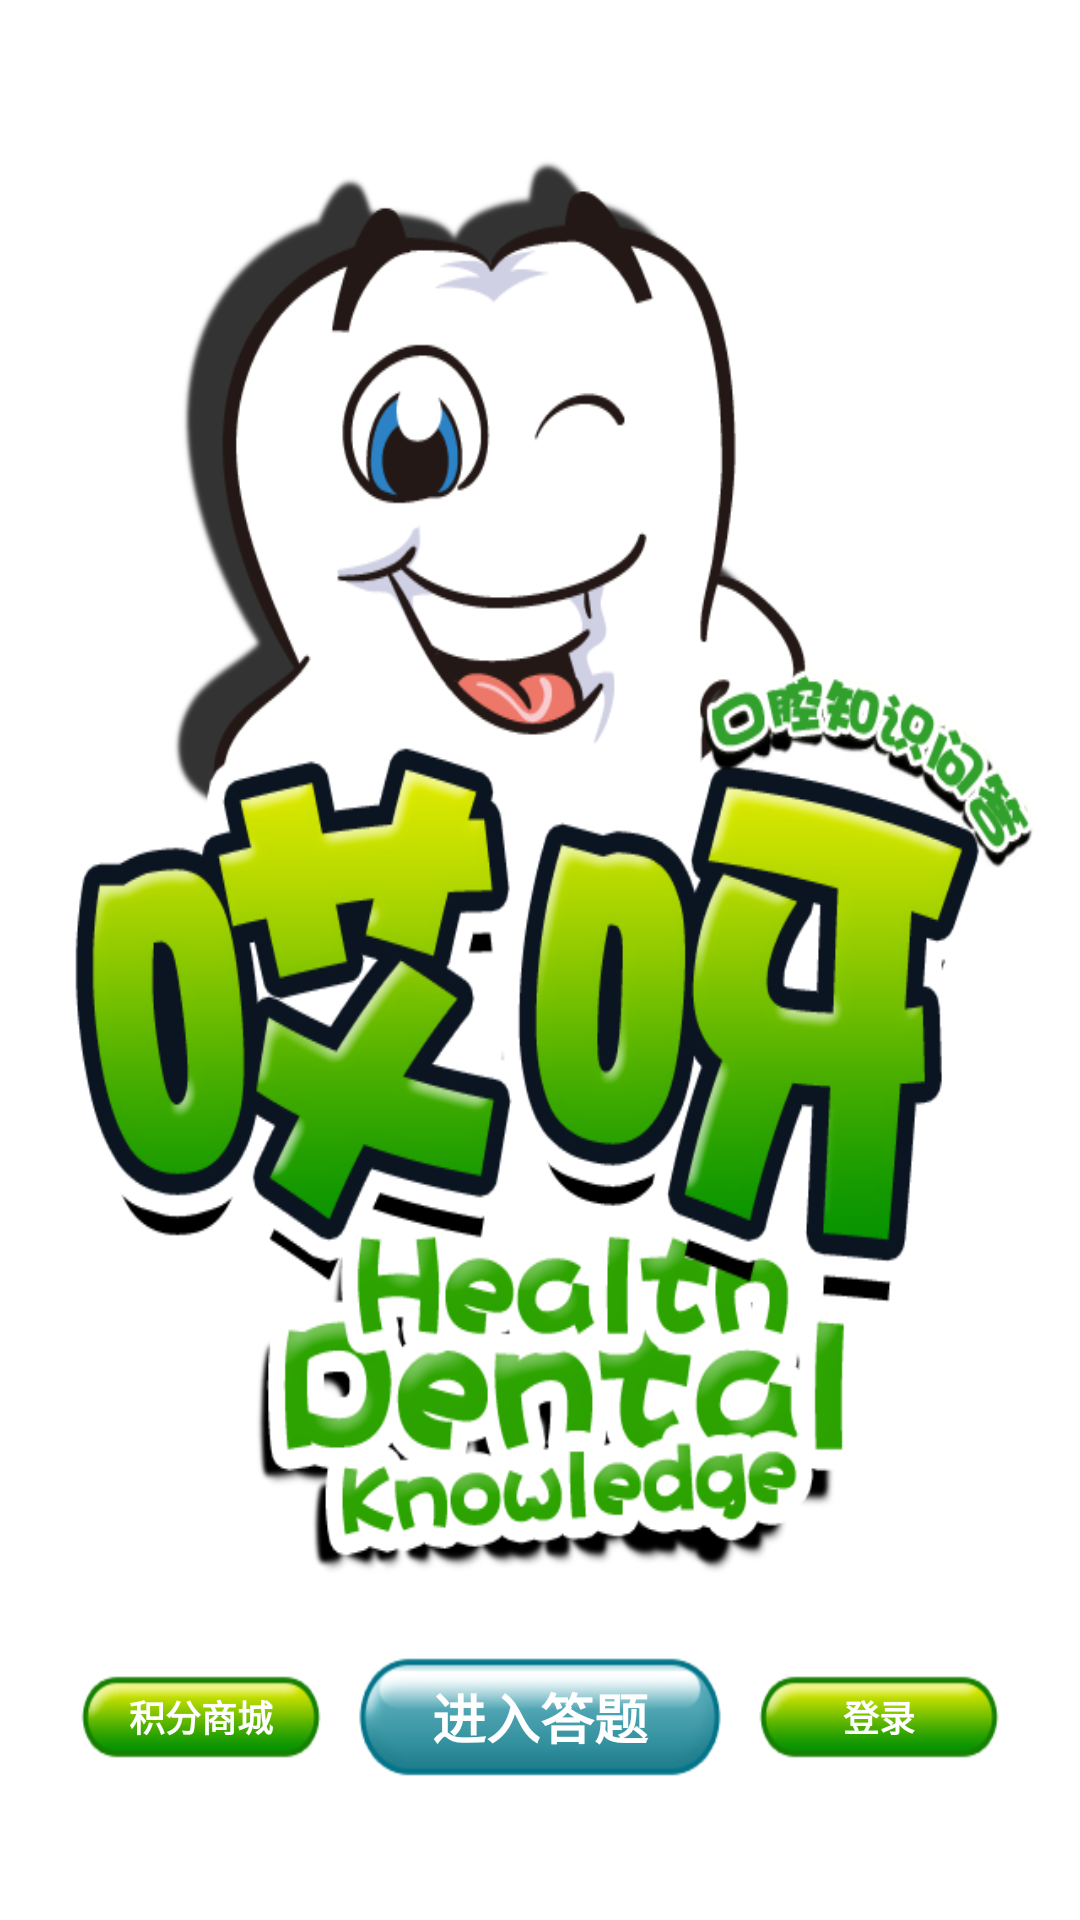

The Android layout XML behind this screen, and the referenced resources:
<!-- AndroidManifest.xml: application theme AppTheme -->
<!-- res/layout/activity_login.xml -->
<RelativeLayout xmlns:android="http://schemas.android.com/apk/res/android"
    xmlns:tools="http://schemas.android.com/tools"
    android:layout_width="match_parent"
    android:layout_height="match_parent"
    android:background="@drawable/bg">

   
	<LinearLayout 
	    android:id="@+id/Login_Layout_Top"
	    android:layout_width="fill_parent"
	    android:layout_height="40dp"
	    android:orientation="horizontal"
	    android:gravity="center_vertical"
	    android:layout_alignParentTop="true"
	    >
	    
	</LinearLayout>
	<LinearLayout 
	    android:id="@+id/Login_Layout_Main"
	    android:layout_width="fill_parent"
	    android:layout_height="fill_parent"
	    android:orientation="horizontal"
	    android:layout_below="@+id/Login_Layout_Top"
	    android:layout_above="@+id/Login_Layout_buttom"
	    android:gravity="center_vertical"
	    android:background="@drawable/home_main">
	    
	</LinearLayout>
	
	<RelativeLayout 
	    android:id="@+id/Login_Layout_buttom"
	    android:layout_width="fill_parent"
	    android:layout_height="100dp"
	    android:layout_alignParentBottom="true"
	  
	    >
	    
	    
	    <LinearLayout 
	        android:layout_width="fill_parent"
	        android:layout_height="wrap_content"
	        android:orientation="horizontal"
	        android:weightSum="7"
	        android:layout_marginTop="3dp"
	        android:layout_marginBottom="30dp"
	        android:layout_alignParentTop="true"
	        android:gravity="center">
	        <Button 
	            android:id="@+id/Login_Button_Integral"
	            android:layout_width="0dp"
	            android:layout_weight="2"
	            android:layout_height="wrap_content"
	            android:layout_marginLeft="25dp"
	            android:background="@drawable/button_green"
	            android:text="@string/integarl"
	            android:textColor="#FFFFFF"
	            android:textStyle="bold"
	            android:textSize="12dp"
	            />
	        
	        <Button 
	            android:id="@+id/Login_Button_Answer"
	            android:layout_width="0dp"	 
	            android:layout_weight="3"
	            android:layout_height="wrap_content"
	            android:layout_margin="8dp"
	            android:background="@drawable/button2"
	            android:text="@string/home"
	            android:textColor="#FFFFFF"
	            android:textStyle="bold"
	            android:textSize="18sp"/>
	        
	        <Button 
	            android:id="@+id/Login_Button_Site"
	            android:layout_width="0dp"
	            android:layout_weight="2"
	            android:layout_marginRight="25dp"
	            android:layout_height="wrap_content"
	            android:background="@drawable/button_green"
	            android:text="@string/login"
	            android:textColor="#FFFFFF"
	            android:textStyle="bold"
	            android:textSize="12dp"/>
	    </LinearLayout>

	    <TextView 
	         android:layout_width="fill_parent"
	         android:layout_height="wrap_content"
	         android:layout_alignParentBottom="true"
	         android:textColor="#FFFFFF"
	         android:textSize="8dp"
	         android:gravity="center"
	         android:layout_marginBottom="6dp"
	         android:text="@string/home_copyright"/>

	</RelativeLayout>
</RelativeLayout>
<!-- resources referenced by this layout -->
<resources>
  <!-- drawable button2: png bitmap (drawable-hdpi, 4469 bytes) -->
  <!-- drawable button_green: png bitmap (drawable-hdpi, 3003 bytes) -->
  <!-- drawable home_main: png bitmap (drawable-hdpi, 155533 bytes) -->
  <string name="home">进入答题</string>
  <string name="home_copyright">©2014 武汉大学口腔医院 版权所有</string>
  <string name="integarl">积分商城</string>
  <string name="login">登录</string>
  <style name="AppTheme" parent="AppBaseTheme">
      </style>
  <style name="AppBaseTheme" parent="android:Theme.Light">
          <item name="android:windowNoTitle">true</item>
          
      </style>
</resources>
